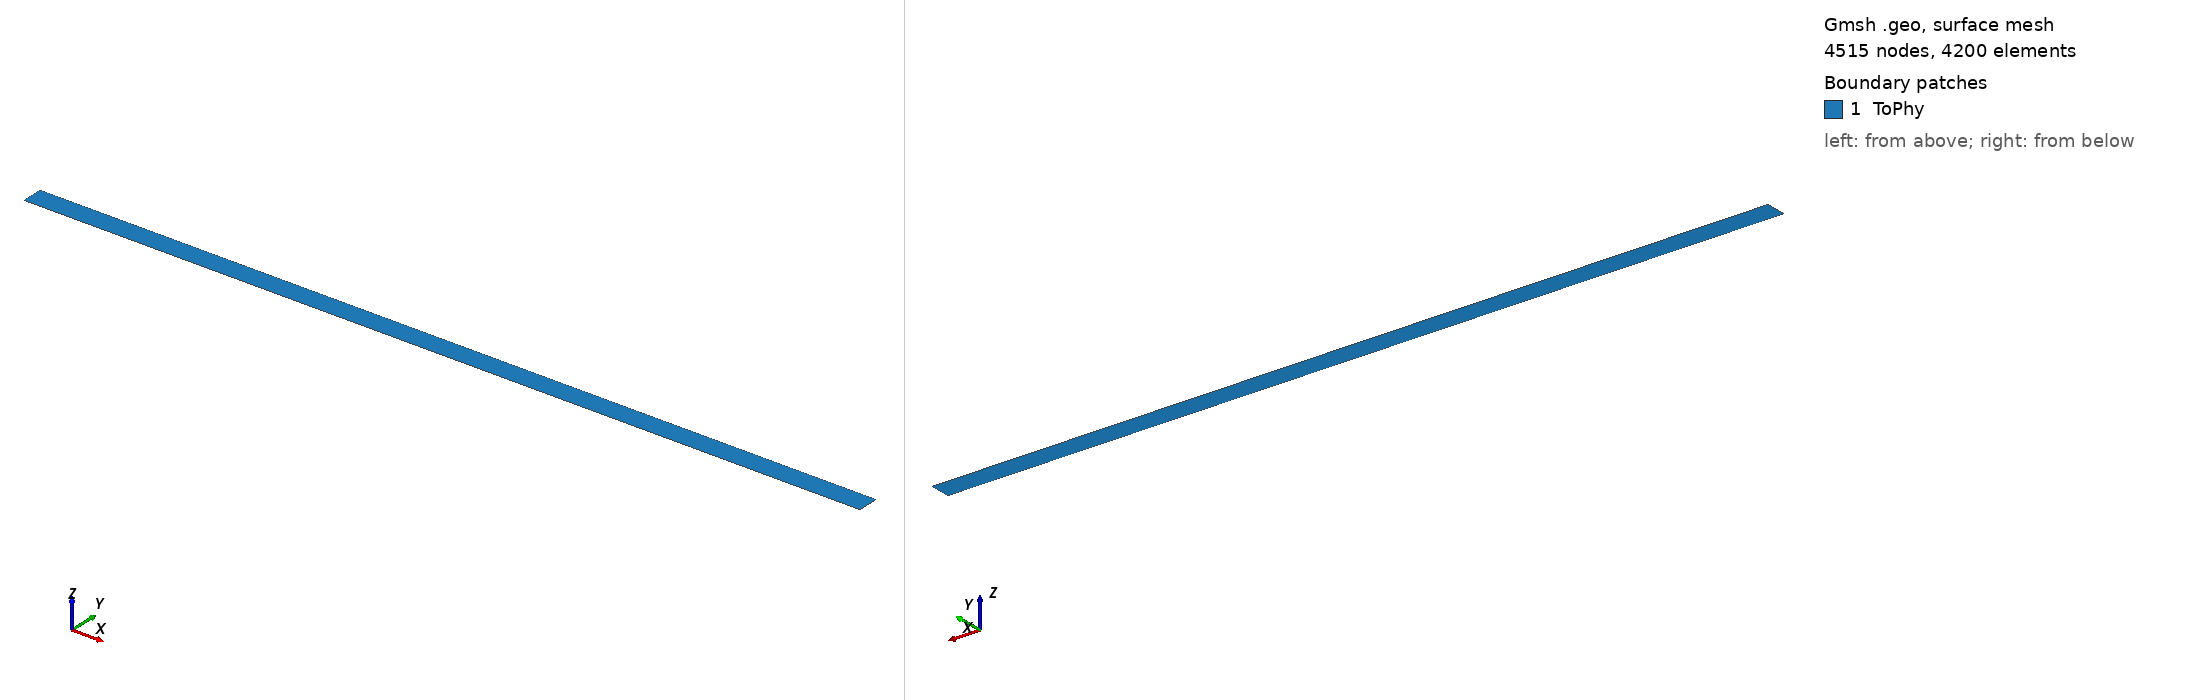

Gmsh geometry script, surface-meshed: 4515 nodes, 4200 surface elements. Boundary patches (legend numbers): 1 ToPhy. Left view from above one corner, right view from below the opposite corner. Legend entries are the model's physical surfaces. The drawing asked Gmsh for element sizes between 1% and 20% of the model's largest extent; the script's own settings can give other sizes.

=== 2.geo (drawn) ===
/*********************************************************************
 * VM66
 *   *********************************************************************/

b=1;
l=40;

lc = 5e-1;

nl=301;
nb=15;

Point(1) = {0, 0, 0, lc};
Point(2) = {0, b, 0, lc} ;
Point(3) = {l, b, 0, lc} ;
Point(4) = {l, 0, 0, lc} ;
//Point(5) = {0, b/2, 0, lc} ;


Line(1) = {1,2} ;
//Line(5) = {5,2} ;

Line(2) = {2,3} ;
Line(3) = {3,4} ;
Line(4) = {1,4} ;

Line Loop(1) = {1,2,3,-4} ;
Plane Surface(1) = {1} ;

Transfinite Line{2,4} = nl Using Progression 1.01 ; // Using Bump 0.1 ;   // 
Transfinite Line{3} = nb ;
Transfinite Line{1} = nb ;
Transfinite Surface{1} = {1,2,3,-4};

Recombine Surface{1};
//Mesh.Smoothing = 100;

Physical Surface("ToPhy",1) = {1};
Physical Line("bottom", 11) = {1,5};
Physical Line("top", 12) = {3};
Physical Point("b_left", 101) = {1};
Physical Point("b_right", 102) = {2};
//Physical Point("b_center", 103) = {5};
